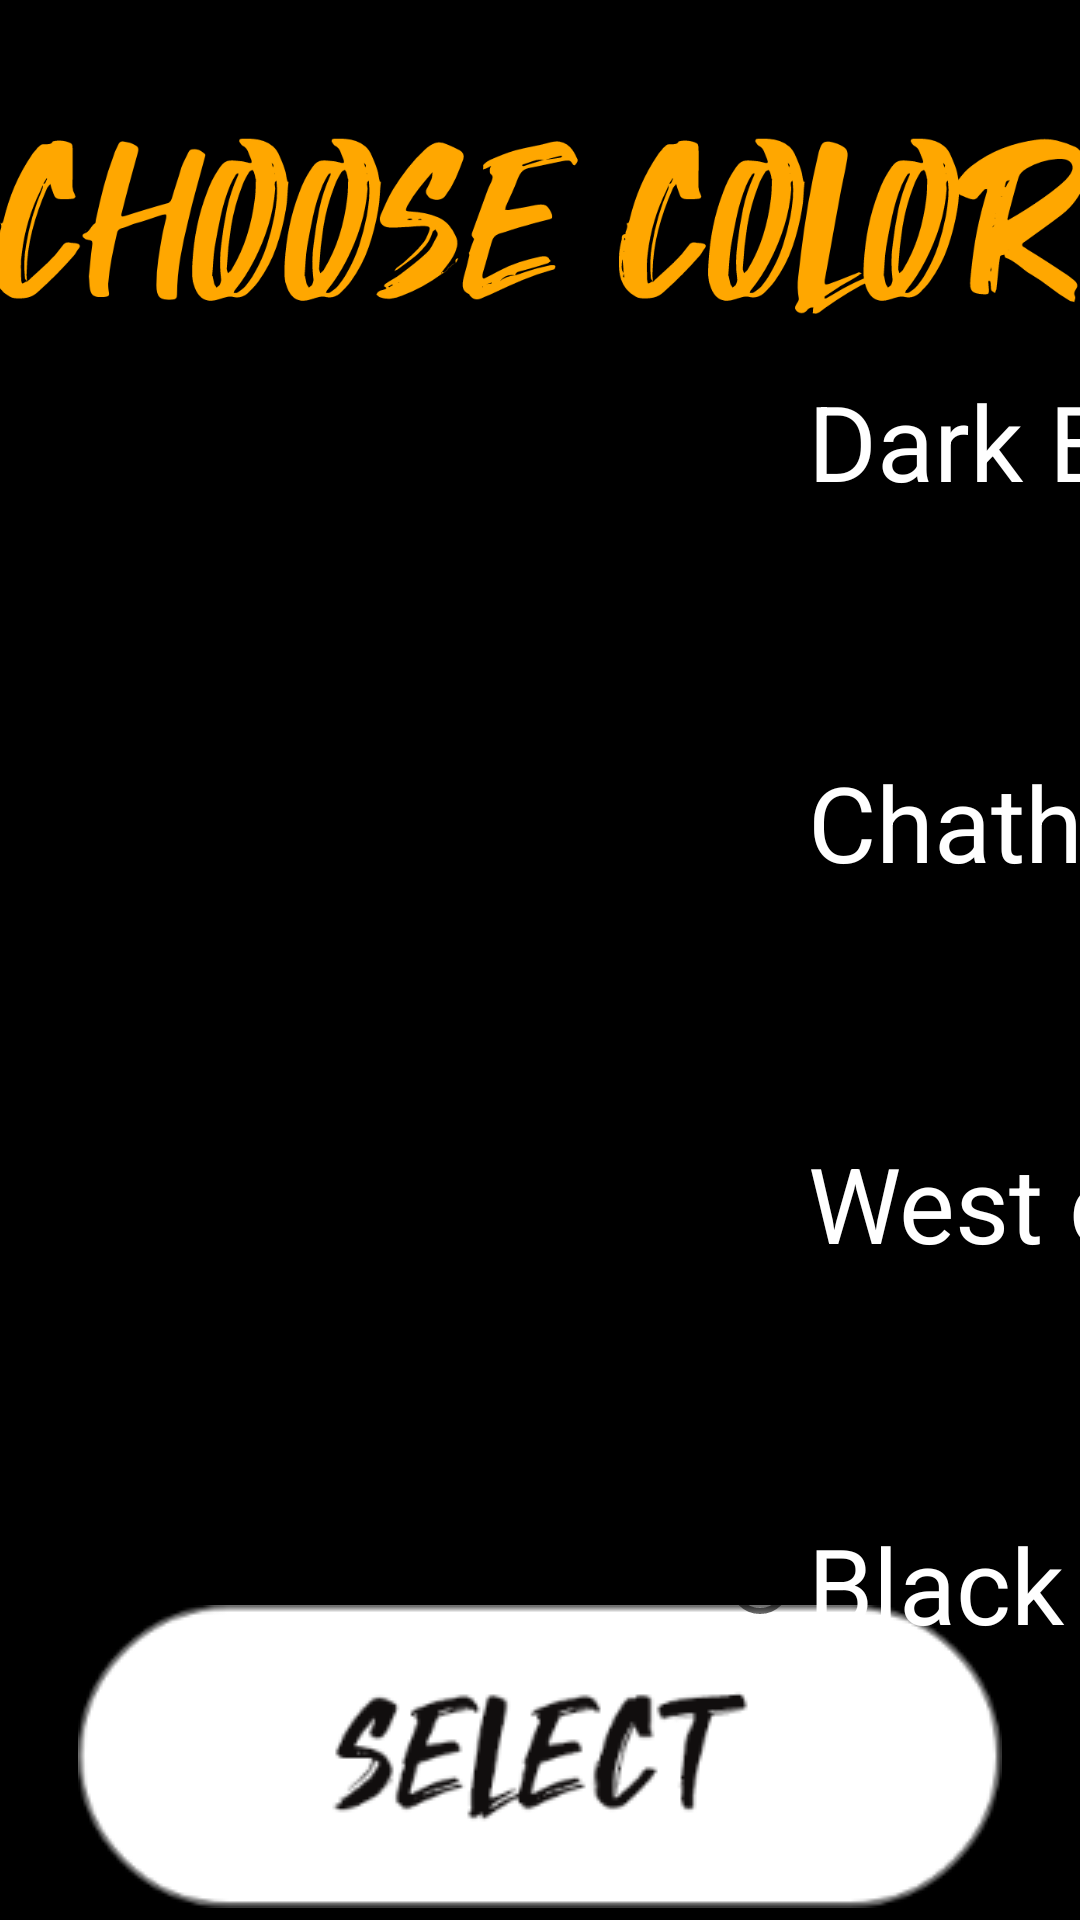

Produce the Android XML layout that renders to this screen, including the resource entries it uses.
<!-- AndroidManifest.xml: application theme Theme.CoolQuotes -->
<!-- res/layout/activity_main_settings.xml -->
<?xml version="1.0" encoding="utf-8"?>
<androidx.constraintlayout.widget.ConstraintLayout xmlns:android="http://schemas.android.com/apk/res/android"
    xmlns:app="http://schemas.android.com/apk/res-auto"
    xmlns:tools="http://schemas.android.com/tools"
    android:layout_width="match_parent"
    android:layout_height="match_parent"
    tools:context=".mainSettings"
    android:id="@+id/bgMainSettings"
    android:background="@color/black">

    <ImageView
        android:id="@+id/imageView6"
        android:layout_width="575dp"
        android:layout_height="89dp"
        android:layout_marginTop="32dp"
        app:layout_constraintEnd_toEndOf="parent"
        app:layout_constraintHorizontal_bias="0.501"
        app:layout_constraintStart_toStartOf="parent"
        app:layout_constraintTop_toTopOf="parent"
        app:srcCompat="@drawable/color"
        android:contentDescription="@string/image"/>

    <ImageButton
        android:id="@+id/selectColor"
        android:layout_width="match_parent"
        android:layout_height="wrap_content"
        android:layout_marginBottom="4dp"
        android:background="@null"
        app:layout_constraintBottom_toBottomOf="parent"
        app:layout_constraintStart_toStartOf="parent"
        app:srcCompat="@drawable/select"
        android:contentDescription="@string/image"/>

    <RadioGroup
        android:id="@+id/chooseColors"
        android:layout_width="661dp"
        android:layout_height="510dp"
        app:layout_constraintBottom_toBottomOf="parent"
        app:layout_constraintEnd_toEndOf="parent"
        app:layout_constraintHorizontal_bias="0.044"
        app:layout_constraintStart_toStartOf="parent"
        app:layout_constraintTop_toBottomOf="@+id/imageView6"
        app:layout_constraintVertical_bias="0.233">


        <RadioButton
            android:id="@+id/burgundy"
            android:layout_width="301dp"
            android:layout_height="wrap_content"
            android:layout_marginStart="250dp"
            android:layout_marginLeft="250dp"
            android:layout_marginEnd="164dp"
            android:layout_marginRight="164dp"
            android:layout_marginBottom="79dp"
            android:text="@string/dark_burgundy"
            android:textColor="@color/white"
            android:textSize="35sp" />

        <RadioButton
            android:id="@+id/chathams"
            android:layout_width="301dp"
            android:layout_height="wrap_content"
            android:layout_marginStart="250dp"
            android:layout_marginLeft="250dp"
            android:layout_marginEnd="164dp"
            android:layout_marginRight="164dp"
            android:layout_marginBottom="79dp"
            android:text="@string/chathams_blue"
            android:textColor="@color/white"
            android:textSize="35sp" />

        <RadioButton
            android:id="@+id/coast"
            android:layout_width="301dp"
            android:layout_height="wrap_content"
            android:layout_marginStart="250dp"
            android:layout_marginLeft="250dp"
            android:layout_marginEnd="164dp"
            android:layout_marginRight="164dp"
            android:layout_marginBottom="79dp"
            android:text="@string/west_coast"
            android:textColor="@color/white"
            android:textSize="35sp" />

        <RadioButton
            android:id="@+id/black"
            android:layout_width="301dp"
            android:layout_height="wrap_content"
            android:layout_marginStart="250dp"
            android:layout_marginLeft="250dp"
            android:layout_marginEnd="164dp"
            android:layout_marginRight="164dp"
            android:layout_marginBottom="79dp"
            android:text="@string/black"
            android:textColor="@color/white"
            android:textSize="35sp" />


    </RadioGroup>
</androidx.constraintlayout.widget.ConstraintLayout>
<!-- resources referenced by this layout -->
<resources>
  <color name="black">#FF000000</color>
  <color name="white">#FFFFFFFF</color>
  <!-- drawable color: png bitmap (drawable-v24, 59059 bytes) -->
  <!-- drawable select: png bitmap (drawable-v24, 11878 bytes) -->
  <string name="black">Black</string>
  <string name="chathams_blue">Chathams Blue</string>
  <string name="dark_burgundy">Dark Burgundy</string>
  <string name="image">Image</string>
  <string name="west_coast">West coast</string>
  <style name="Theme.CoolQuotes" parent="Theme.MaterialComponents.DayNight.DarkActionBar">
          
          <item name="colorPrimary">@color/purple_500</item>
          <item name="colorPrimaryVariant">@color/purple_700</item>
          <item name="colorOnPrimary">@color/white</item>
          
          <item name="colorSecondary">@color/teal_200</item>
          <item name="colorSecondaryVariant">@color/teal_700</item>
          <item name="colorOnSecondary">@color/black</item>
          
          <item name="android:statusBarColor" tools:targetApi="l">?attr/colorPrimaryVariant</item>
          
      </style>
  <color name="purple_500">#ffca00</color>
  <color name="purple_700">#ffca00</color>
  <color name="teal_200">#FF03DAC5</color>
  <color name="teal_700">#FF018786</color>
</resources>
